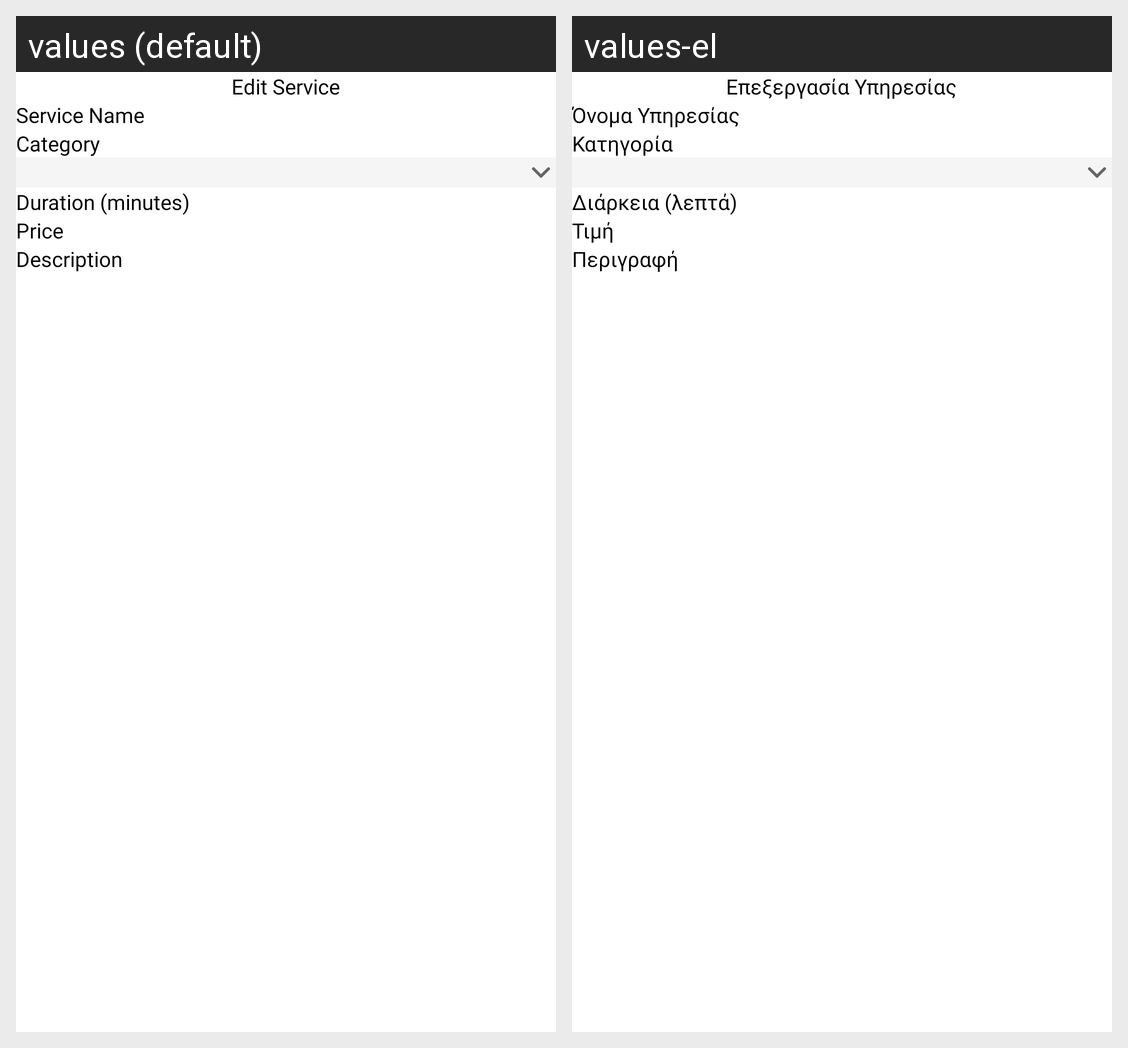

For this localized Android screen grid, give each drawn string resource with its value in every locale shown.
Android screen res/layout/activity_edit_service.xml rendered under 2 locales, left to right: values (default), values-el. Device: Nexus 5 (rendered at 1080×1920; each locale shown at half size, 540×960, under a caption strip naming it); theme Theme.AppointmentManagement.
Strings drawn on this screen, with the default value and each locale's value (text and hints the layout hard-codes, and strings that could not be matched under every locale, appear in the picture but are not listed):

edit_service
  values: Edit Service
  values-el: Επεξεργασία Υπηρεσίας

service_name
  values: Service Name
  values-el: Όνομα Υπηρεσίας

category
  values: Category
  values-el: Κατηγορία

duration_minutes
  values: Duration (minutes)
  values-el: Διάρκεια (λεπτά)

price
  values: Price
  values-el: Τιμή

description
  values: Description
  values-el: Περιγραφή
